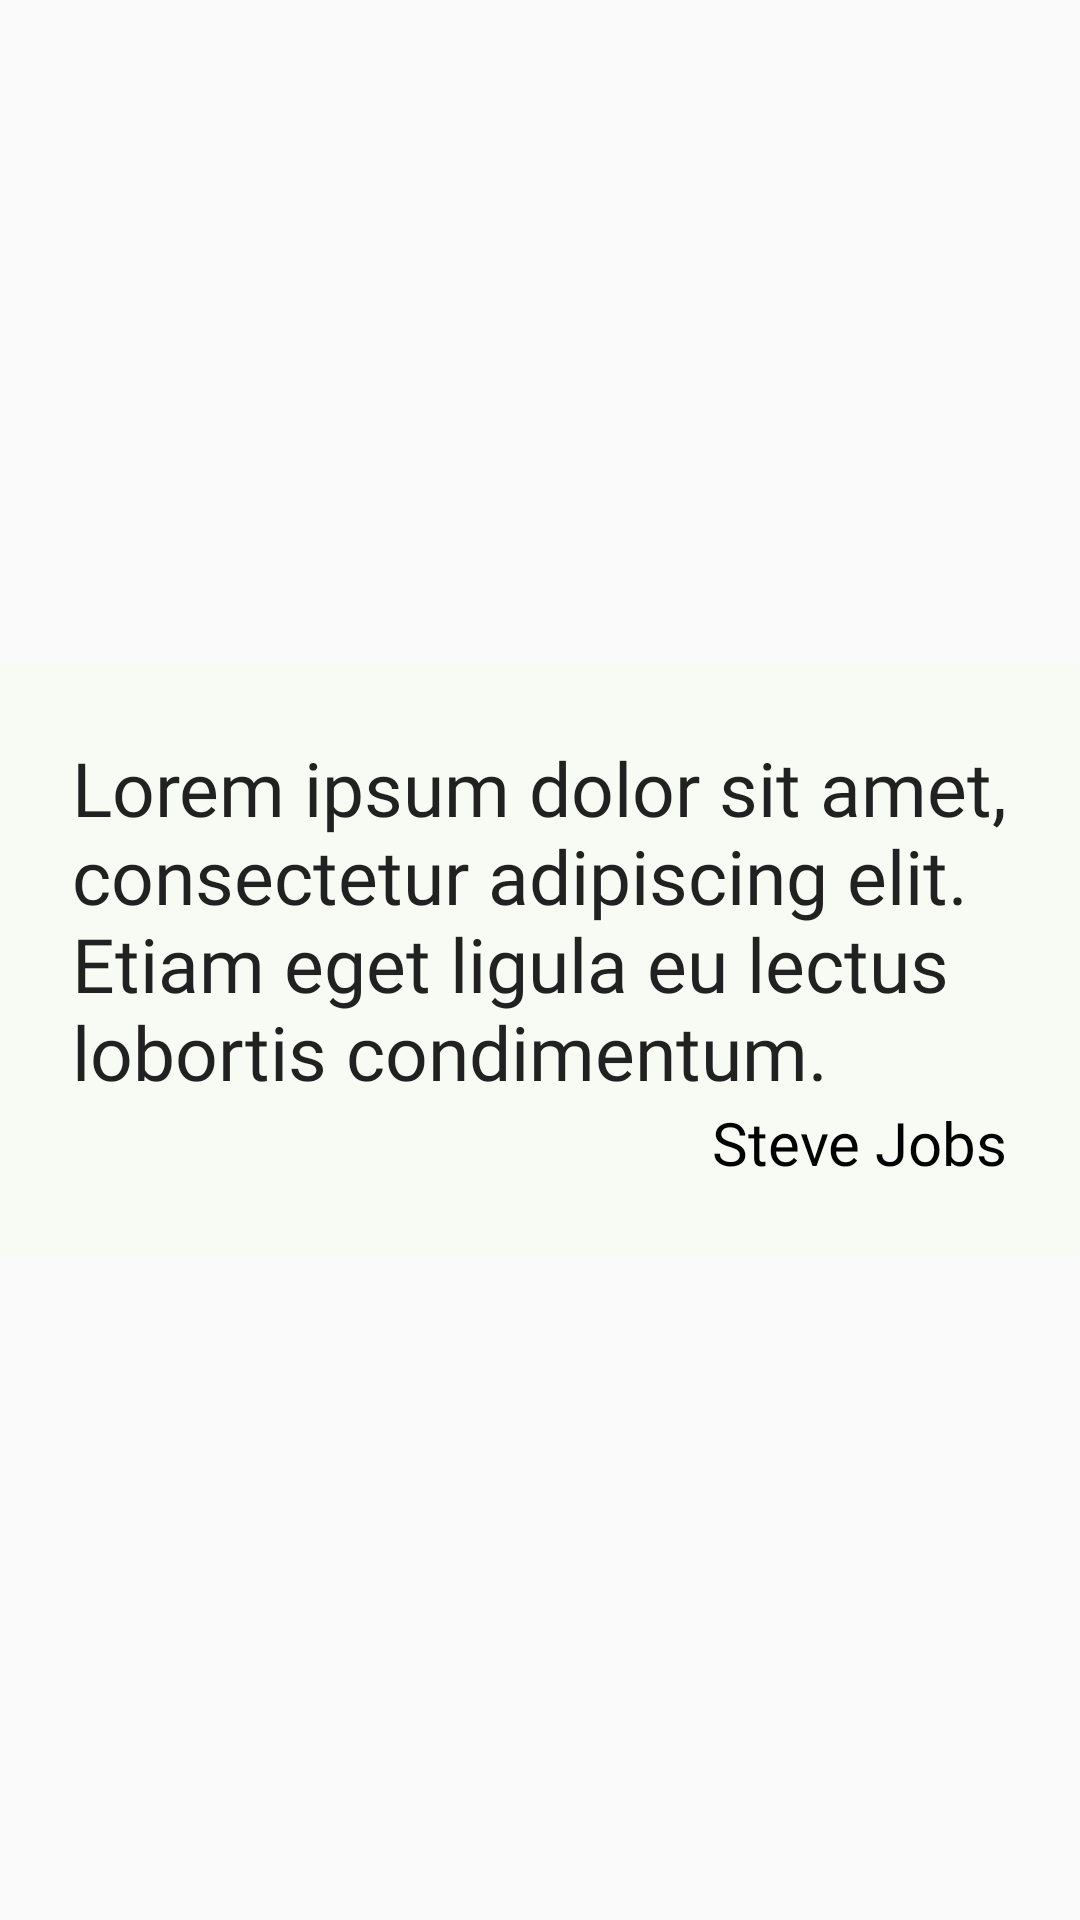

This screen was rendered from an Android layout file. Write that file and the resources it references.
<!-- AndroidManifest.xml: application theme AppTheme -->
<!-- res/layout/fragment_adapter.xml -->
<?xml version="1.0" encoding="utf-8"?>
<LinearLayout xmlns:android="http://schemas.android.com/apk/res/android"
    android:orientation="vertical" android:layout_width="match_parent"
    android:layout_height="match_parent"
    android:gravity="center">

    <LinearLayout
        android:layout_width="match_parent"
        android:layout_height="wrap_content"
        android:orientation="vertical"
        android:padding="24dp"
        android:background="@color/colorBeigeGreenWhite">



        <TextView
            style="@style/TextAppearance.AppCompat.Body1"
            android:layout_width="wrap_content"
            android:layout_height="wrap_content"
            android:fontFamily="@font/primerprintbold"
            android:text="Lorem ipsum dolor sit amet, consectetur adipiscing elit.  Etiam eget ligula eu lectus lobortis condimentum."
            android:textSize="25dp"/>


        <TextView
            android:layout_width="wrap_content"
            android:layout_height="wrap_content"
            android:text="Steve Jobs"
            android:fontFamily="@font/primerprint"
            android:textColor="@color/colorBlack"
            android:textSize="20dp"
            android:layout_gravity="right"/>

    </LinearLayout>

</LinearLayout>
<!-- resources referenced by this layout -->
<resources>
  <color name="colorBeigeGreenWhite">#f8fbf3</color>
  <color name="colorBlack">#000000</color>
  <style name="AppTheme" parent="Theme.AppCompat.Light.NoActionBar">
          
          <item name="colorPrimary">@color/colorPrimary</item>
          <item name="colorPrimaryDark">@color/colorBeigeGreen</item>
          <item name="colorAccent">@color/colorAccent</item>
          <item name="android:colorEdgeEffect">@color/colorBeigeGreen</item>
          <item name="android:windowLightStatusBar">true</item>"
      </style>
  <color name="colorPrimary">#008577</color>
  <color name="colorBeigeGreen">#f0ffd7</color>
  <color name="colorAccent">#D81B60</color>
</resources>
